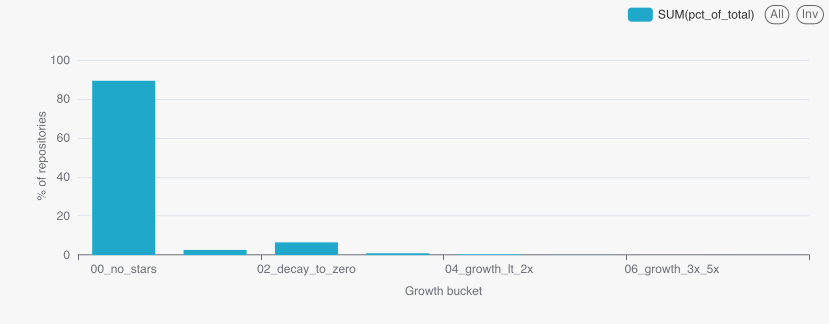

The table this chart was drawn from, first rows:
growth_bucket, repo_count, pct_of_total
00_no_stars, 9886287, 89.46
01_new_in_post, 294581, 2.666
02_decay_to_zero, 713257, 6.454
03_decline, 95718, 0.8661
04_growth_lt_2x, 46391, 0.4198
05_growth_2x_3x, 9516, 0.0861
06_growth_3x_5x, 4178, 0.0378
07_growth_gt_5x, 1732, 0.0157
